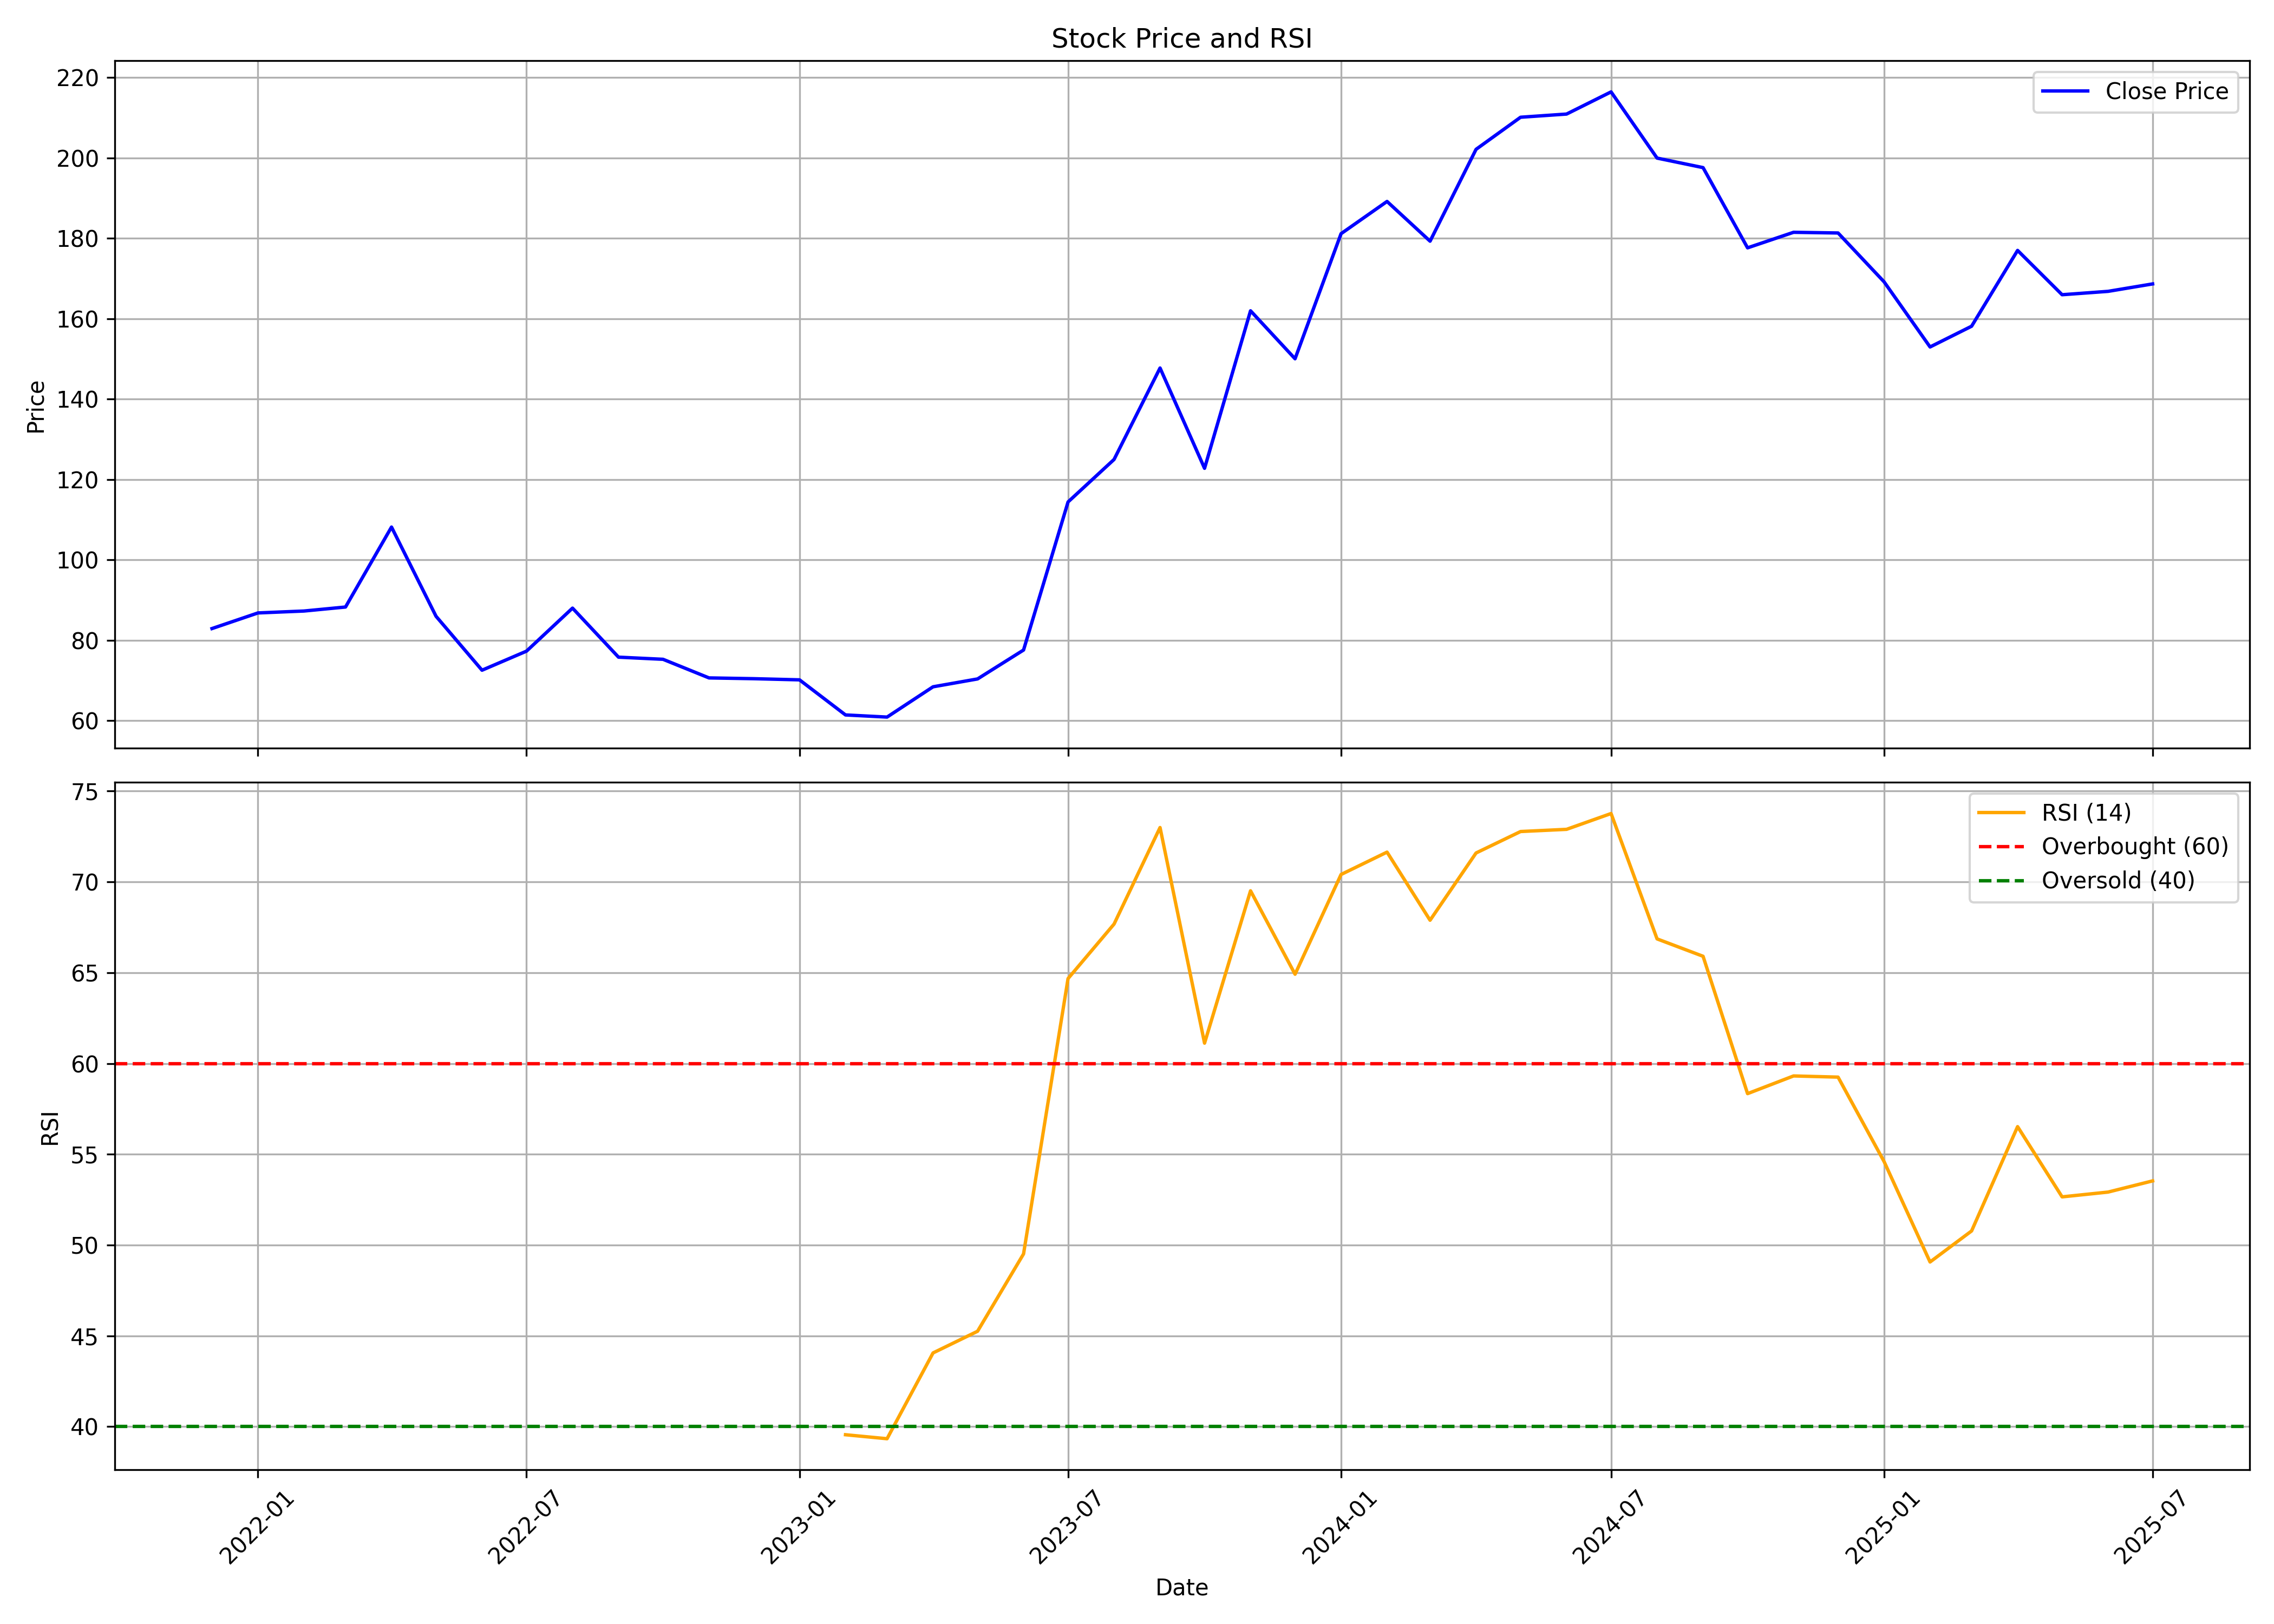

Values plotted in this chart, from the file beside it:
, date, symbol, open, high, low, close, volume, rsi
0, 2021-12-01, DCMSRIND, 86.32, 88.03, 82.1, 82.91, 390450, 
1, 2022-01-01, DCMSRIND, 85.28, 101.5, 77.79, 86.8, 4906489, 
2, 2022-02-01, DCMSRIND, 87.75, 110.7, 76.84, 87.27, 12258837, 
3, 2022-03-01, DCMSRIND, 88.22, 105.2, 84.48, 88.27, 6801200, 
4, 2022-04-01, DCMSRIND, 88.27, 120.7, 87.64, 108.2, 11844605, 
5, 2022-05-01, DCMSRIND, 104.6, 107.1, 76.95, 85.97, 4643386, 
6, 2022-06-01, DCMSRIND, 85.97, 88.7, 65.4, 72.54, 2451817, 
7, 2022-07-01, DCMSRIND, 72.88, 79.21, 67.46, 77.29, 2078448, 
8, 2022-08-01, DCMSRIND, 78.54, 89.63, 72.17, 87.99, 5099602, 
9, 2022-09-01, DCMSRIND, 86.88, 91.23, 72.7, 75.79, 4224456, 
10, 2022-10-01, DCMSRIND, 76.8, 83.41, 73.81, 75.26, 2433110, 
11, 2022-11-01, DCMSRIND, 75.4, 77.62, 66.48, 70.63, 2586506, 
12, 2022-12-01, DCMSRIND, 71.16, 78.88, 64.64, 70.43, 4345682, 
13, 2023-01-01, DCMSRIND, 69.9, 76.03, 66.82, 70.14, 2150931, 
14, 2023-02-01, DCMSRIND, 71.4, 74.29, 60.59, 61.41, 2200099, 39.56
15, 2023-03-01, DCMSRIND, 63.13, 71.84, 57.75, 60.88, 2972289, 39.34
16, 2023-04-01, DCMSRIND, 62.3, 72.23, 59.65, 68.41, 1841579, 44.06
17, 2023-05-01, DCMSRIND, 68.41, 78.1, 66.7, 70.37, 2965882, 45.25
18, 2023-06-01, DCMSRIND, 70.52, 82.36, 69.98, 77.57, 5776144, 49.51
19, 2023-07-01, DCMSRIND, 77.66, 117.3, 75.95, 114.4, 20421046, 64.68
20, 2023-08-01, DCMSRIND, 115, 147.6, 113.4, 125, 18331211, 67.68
21, 2023-09-01, DCMSRIND, 127.9, 152.9, 119.2, 147.7, 8910530, 72.99
22, 2023-10-01, DCMSRIND, 147.7, 147.7, 113.8, 122.8, 4271838, 61.12
23, 2023-11-01, DCMSRIND, 122.8, 168.8, 117.4, 162, 9970155, 69.51
24, 2023-12-01, DCMSRIND, 163.3, 168.1, 146.3, 150, 7975825, 64.91
25, 2024-01-01, DCMSRIND, 150, 192.6, 146.9, 181.2, 8840531, 70.4
26, 2024-02-01, DCMSRIND, 182.4, 223.2, 178.8, 189.2, 9373703, 71.64
27, 2024-03-01, DCMSRIND, 190.8, 193.4, 154.6, 179.3, 4923496, 67.89
28, 2024-04-01, DCMSRIND, 182.4, 207.4, 179.5, 202.2, 5957682, 71.59
29, 2024-05-01, DCMSRIND, 204.2, 232.5, 188.1, 210.1, 6656832, 72.77
30, 2024-06-01, DCMSRIND, 213.2, 239.8, 181.9, 210.9, 5897122, 72.89
31, 2024-07-01, DCMSRIND, 212, 229.3, 196.7, 216.5, 5411492, 73.76
32, 2024-08-01, DCMSRIND, 216.5, 220.4, 189.8, 200, 3995692, 66.86
33, 2024-09-01, DCMSRIND, 202.7, 212, 184.7, 197.6, 5221424, 65.9
34, 2024-10-01, DCMSRIND, 199.6, 202.6, 166.7, 177.6, 3066225, 58.34
35, 2024-11-01, DCMSRIND, 186.4, 195.2, 174.1, 181.5, 2207779, 59.31
36, 2024-12-01, DCMSRIND, 181.4, 211.6, 174.6, 181.3, 4951009, 59.25
37, 2025-01-01, DCMSRIND, 182.1, 192.4, 152.3, 169.2, 3044897, 54.6
38, 2025-02-01, DCMSRIND, 169.9, 175, 141.4, 153, 1668387, 49.07
39, 2025-03-01, DCMSRIND, 153.2, 168, 140.5, 158.1, 2407052, 50.78
40, 2025-04-01, DCMSRIND, 158.2, 185, 148.4, 177, 3012872, 56.52
41, 2025-05-01, DCMSRIND, 179, 194.0, 165.4, 166, 3096895, 52.65
42, 2025-06-01, DCMSRIND, 166.1, 180.6, 154.1, 166.8, 1910748, 52.92
43, 2025-07-01, DCMSRIND, 166.8, 180.2, 163.3, 168.7, 2143308, 53.53
